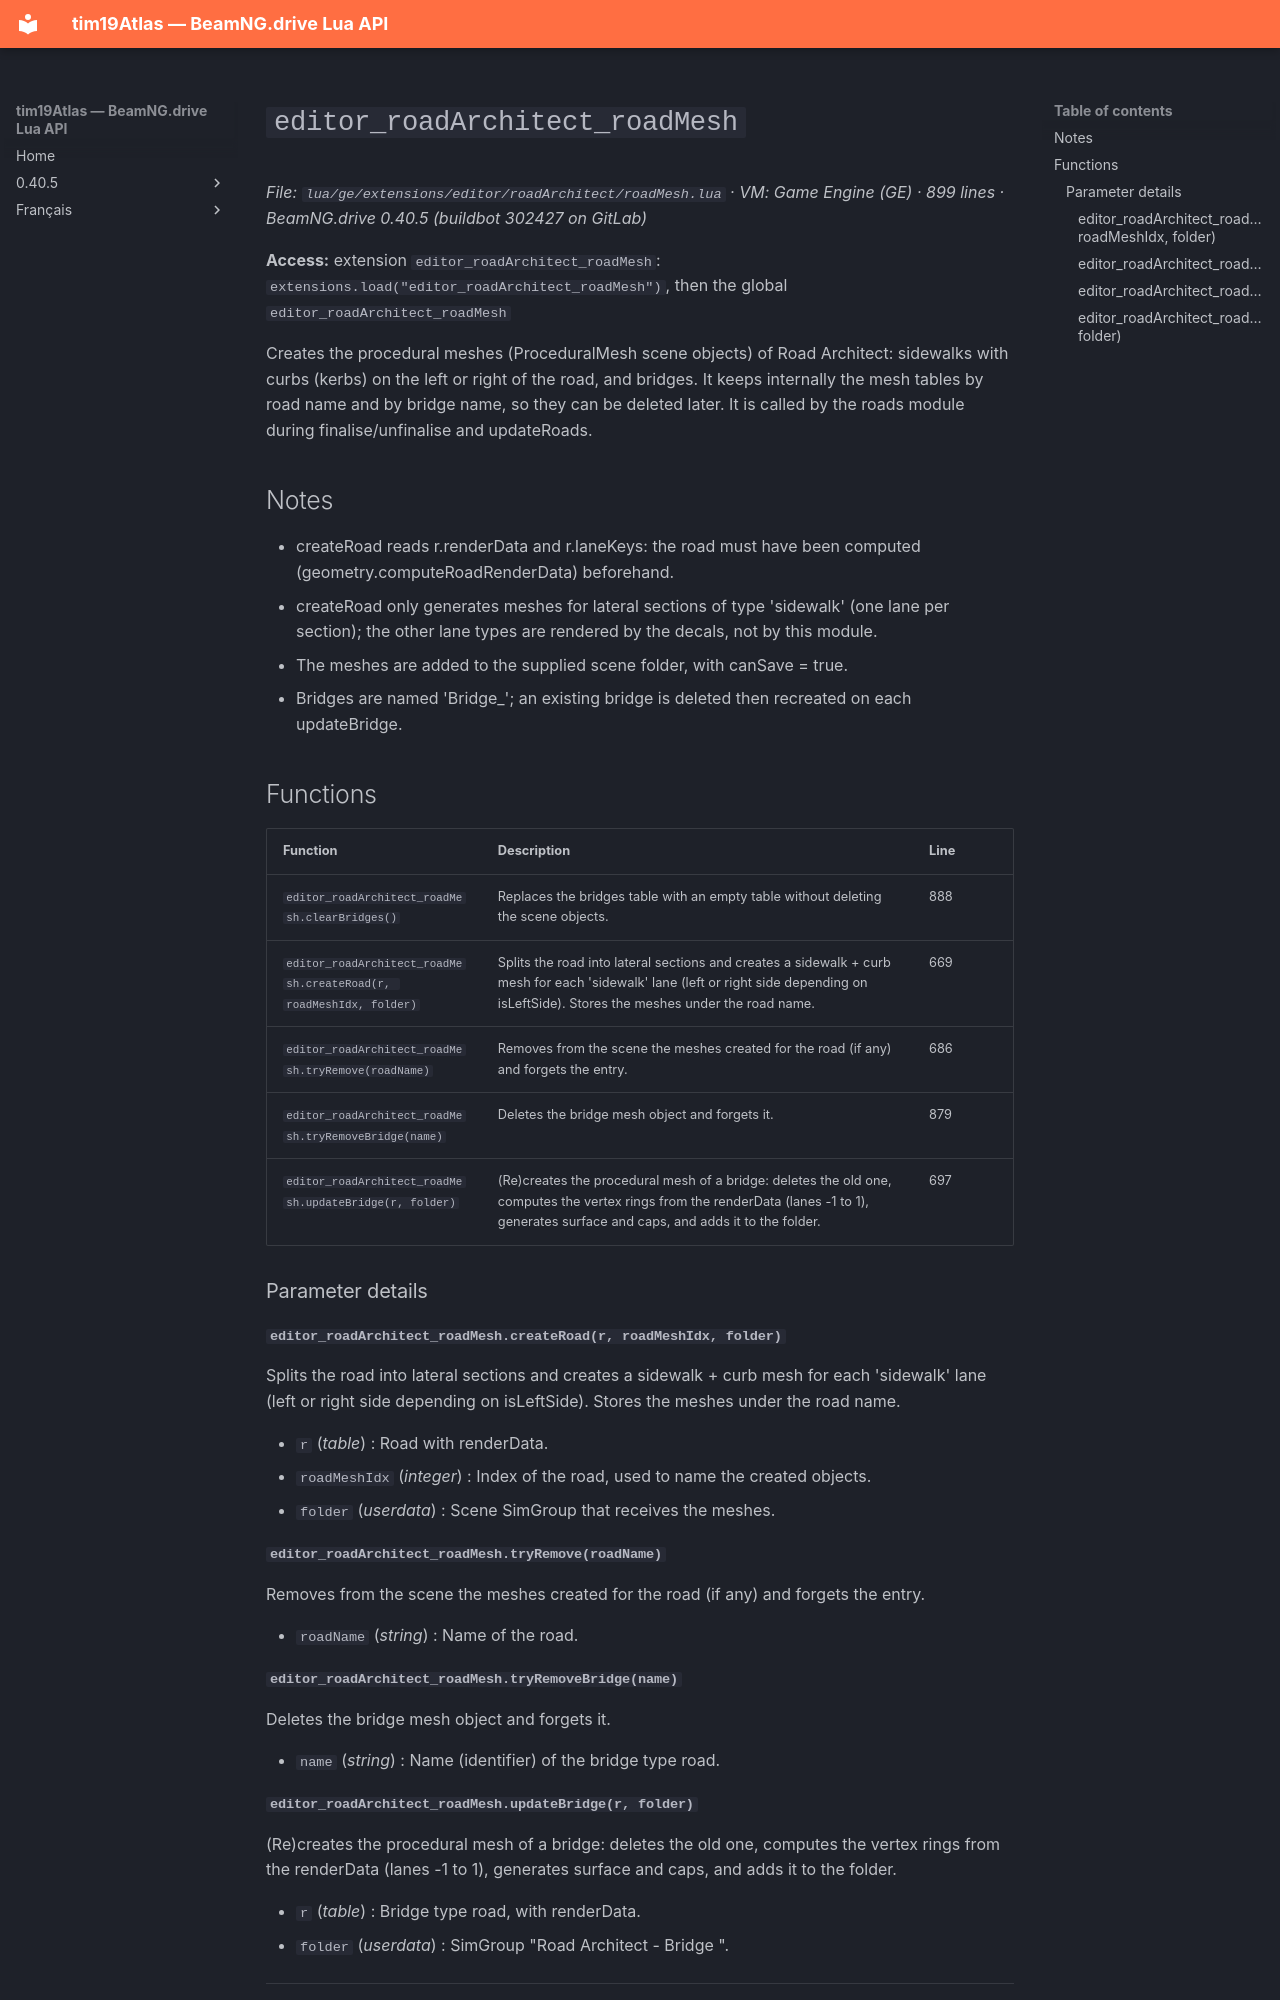

repository: Tim0219800/beamng-lua-atlas · page: 0.40.5/ge/extensions/editor/roadArchitect/roadMesh.html · generator: mkdocs

# `editor_roadArchitect_roadMesh`

*File: `lua/ge/extensions/editor/roadArchitect/roadMesh.lua` · VM: Game Engine (GE) · 899 lines · BeamNG.drive 0.40.5 (buildbot 302427 on GitLab)*

**Access:** extension `editor_roadArchitect_roadMesh`: `extensions.load("editor_roadArchitect_roadMesh")`, then the global `editor_roadArchitect_roadMesh`

Creates the procedural meshes (ProceduralMesh scene objects) of Road Architect: sidewalks with curbs (kerbs) on the left or right of the road, and bridges. It keeps internally the mesh tables by road name and by bridge name, so they can be deleted later. It is called by the roads module during finalise/unfinalise and updateRoads.

## Notes

- createRoad reads r.renderData and r.laneKeys: the road must have been computed (geometry.computeRoadRenderData) beforehand.
- createRoad only generates meshes for lateral sections of type 'sidewalk' (one lane per section); the other lane types are rendered by the decals, not by this module.
- The meshes are added to the supplied scene folder, with canSave = true.
- Bridges are named 'Bridge_<road name>'; an existing bridge is deleted then recreated on each updateBridge.

## Functions

| Function | Description | Line |
|---|---|---|
| `editor_roadArchitect_roadMesh.clearBridges()` | Replaces the bridges table with an empty table without deleting the scene objects. | 888 |
| `editor_roadArchitect_roadMesh.createRoad(r, roadMeshIdx, folder)` | Splits the road into lateral sections and creates a sidewalk + curb mesh for each 'sidewalk' lane (left or right side depending on isLeftSide). Stores the meshes under the road name. | 669 |
| `editor_roadArchitect_roadMesh.tryRemove(roadName)` | Removes from the scene the meshes created for the road (if any) and forgets the entry. | 686 |
| `editor_roadArchitect_roadMesh.tryRemoveBridge(name)` | Deletes the bridge mesh object and forgets it. | 879 |
| `editor_roadArchitect_roadMesh.updateBridge(r, folder)` | (Re)creates the procedural mesh of a bridge: deletes the old one, computes the vertex rings from the renderData (lanes -1 to 1), generates surface and caps, and adds it to the folder. | 697 |

### Parameter details

#### `editor_roadArchitect_roadMesh.createRoad(r, roadMeshIdx, folder)`

Splits the road into lateral sections and creates a sidewalk + curb mesh for each 'sidewalk' lane (left or right side depending on isLeftSide). Stores the meshes under the road name.

- `r` (*table*) : Road with renderData.
- `roadMeshIdx` (*integer*) : Index of the road, used to name the created objects.
- `folder` (*userdata*) : Scene SimGroup that receives the meshes.

#### `editor_roadArchitect_roadMesh.tryRemove(roadName)`

Removes from the scene the meshes created for the road (if any) and forgets the entry.

- `roadName` (*string*) : Name of the road.

#### `editor_roadArchitect_roadMesh.tryRemoveBridge(name)`

Deletes the bridge mesh object and forgets it.

- `name` (*string*) : Name (identifier) of the bridge type road.
